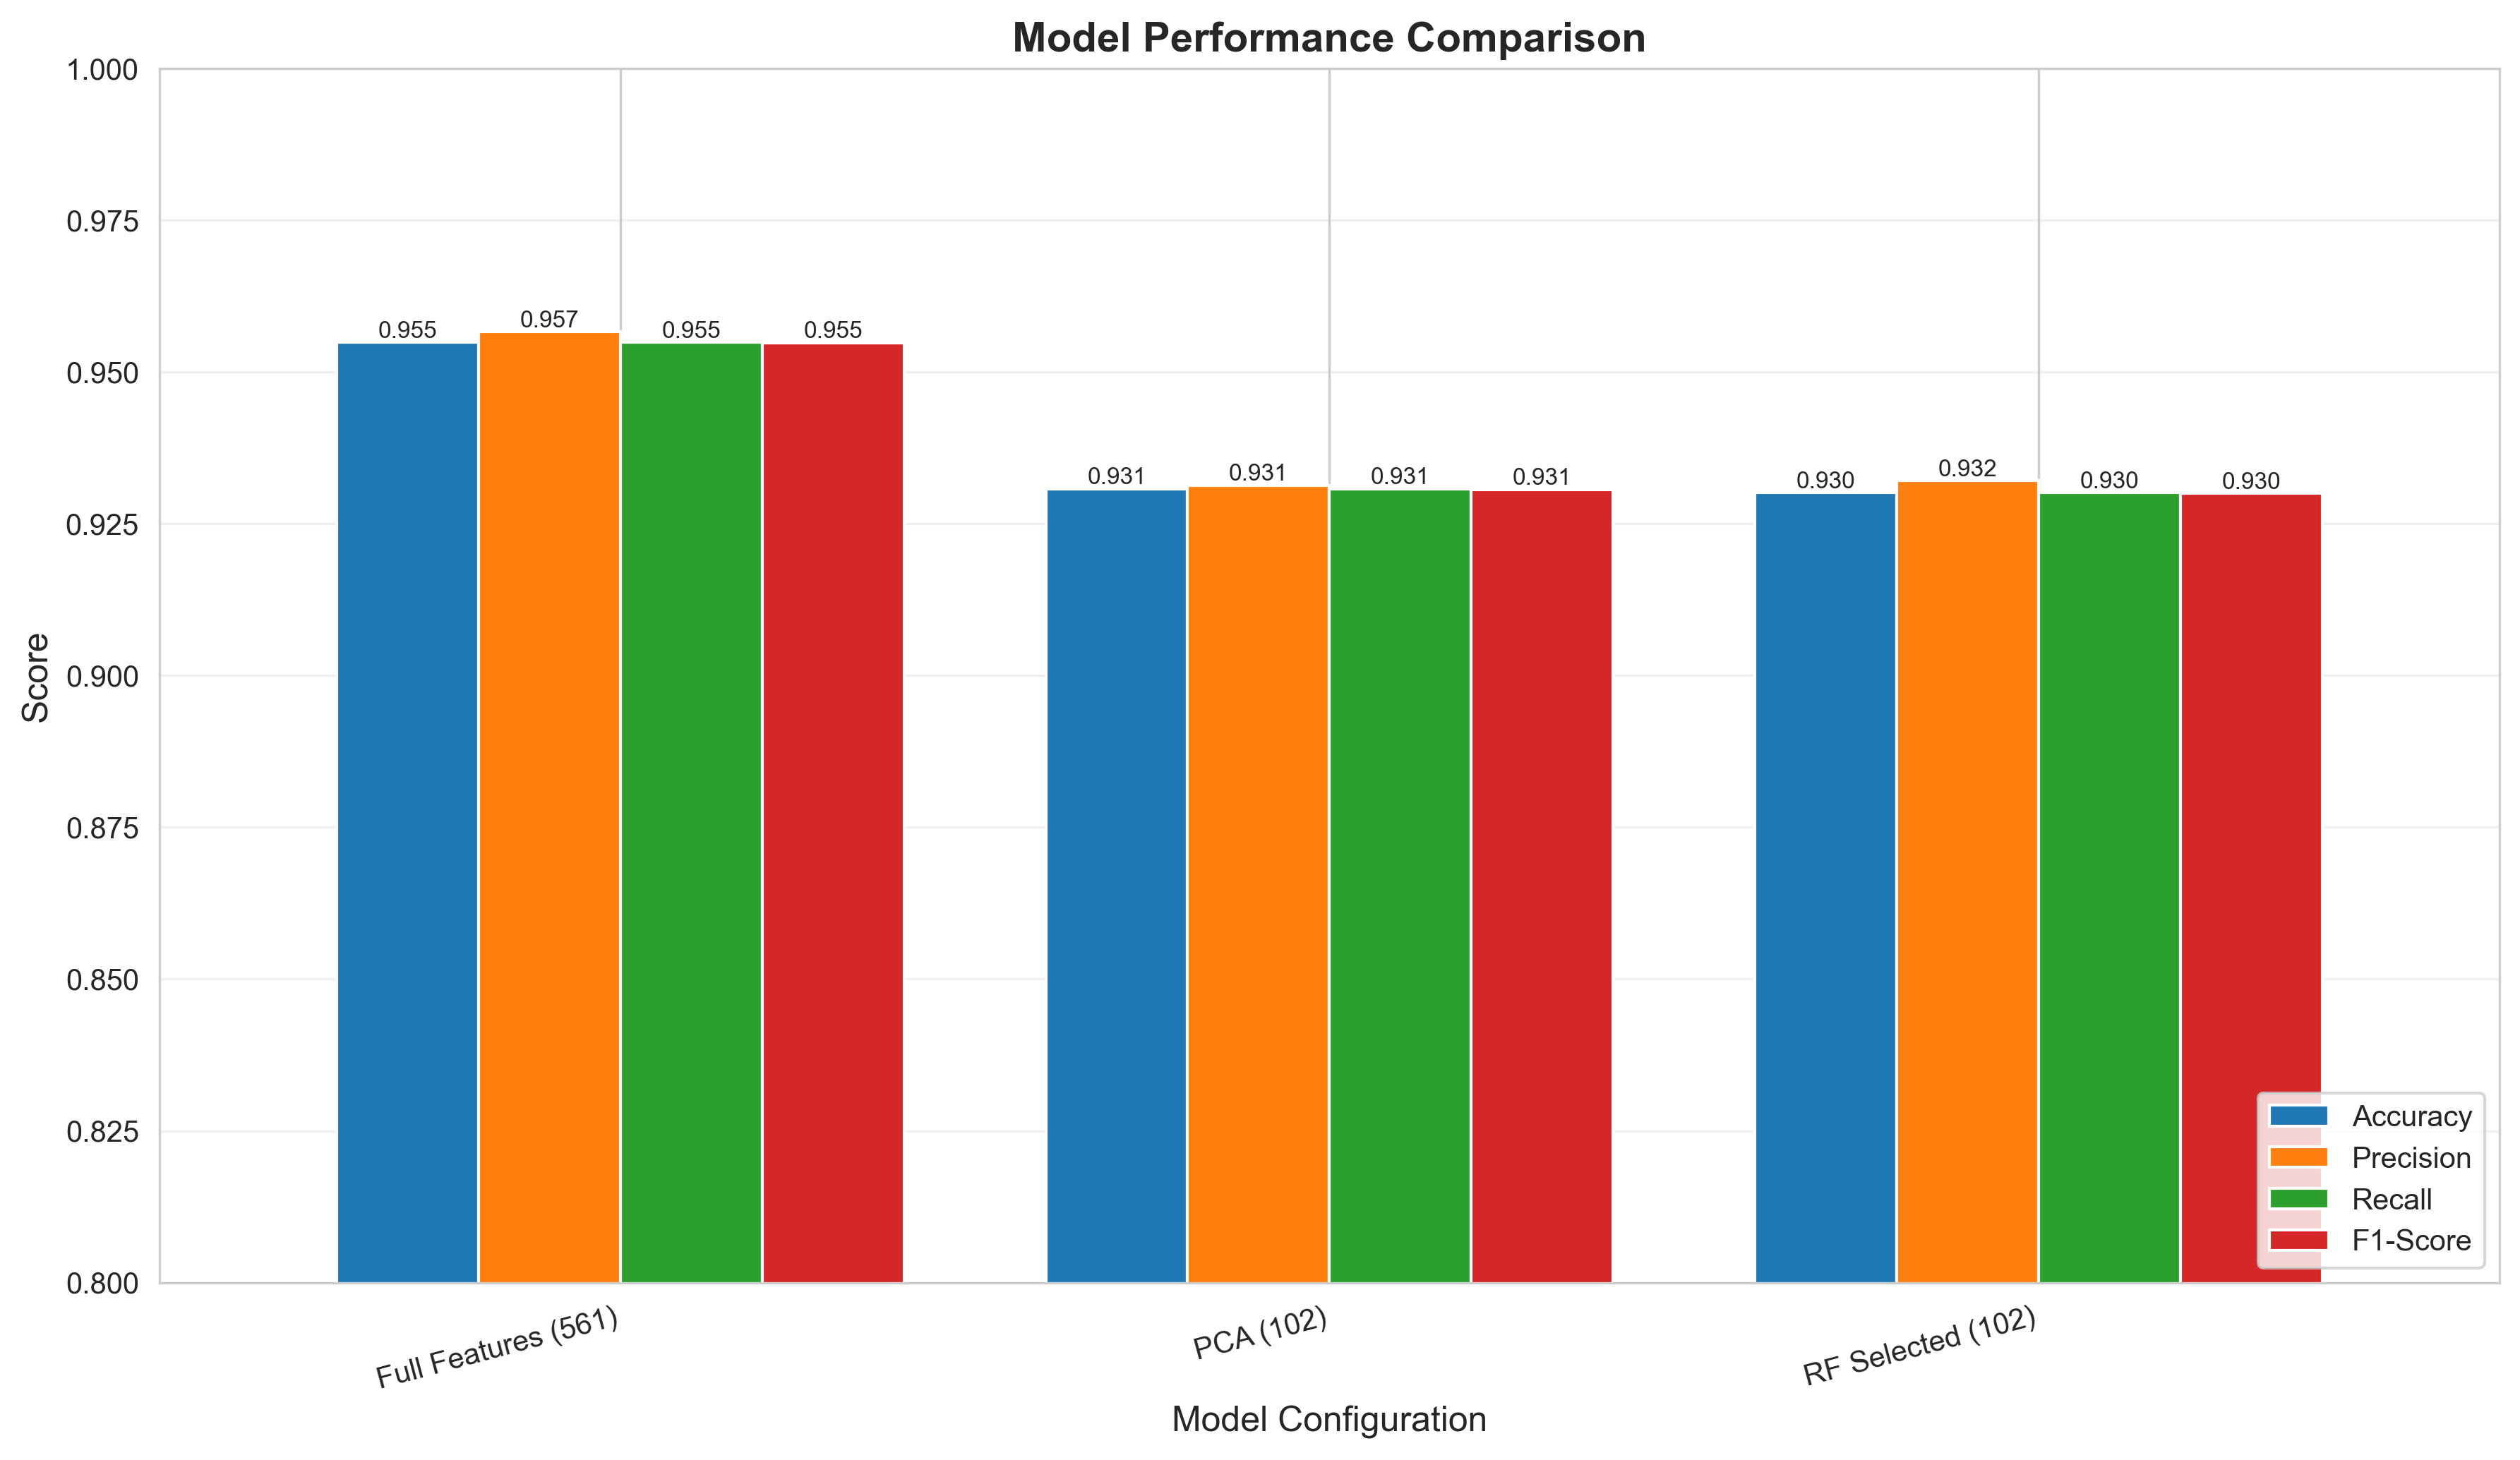

Source data for this figure (header and first rows):
, Accuracy, Precision, Recall, F1-Score
Full Features (561), 0.9549, 0.9566, 0.9549, 0.9548
PCA (102), 0.9308, 0.9313, 0.9308, 0.9306
RF Selected (102), 0.9301, 0.9321, 0.9301, 0.93
